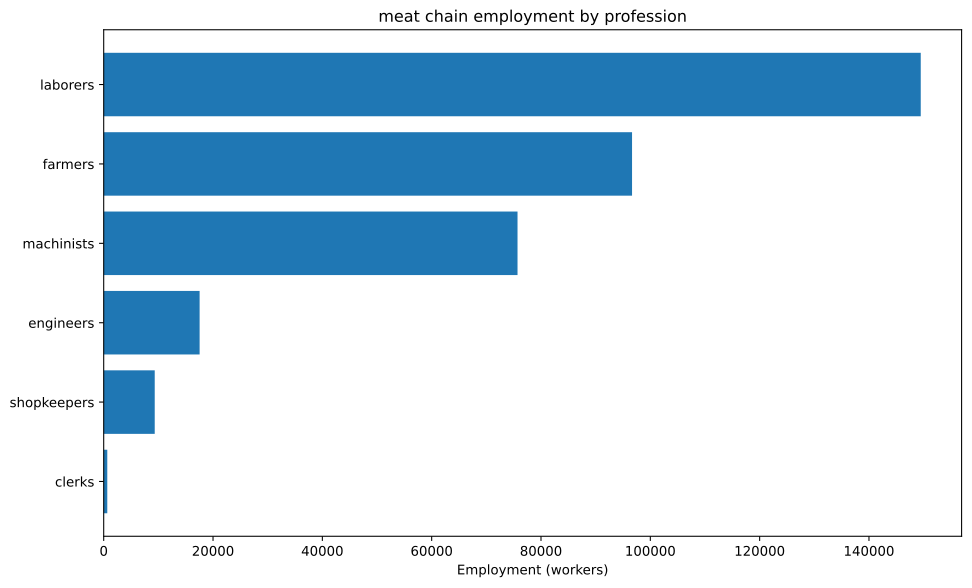

Source data for this figure (header and first rows):
config, building, profession, employment
building_tooling_workshops+pm_rubber_gri…, building_tooling_workshops, engineers, 2745
building_tooling_workshops+pm_rubber_gri…, building_tooling_workshops, machinists, 5490
building_tooling_workshops+pm_rubber_gri…, building_tooling_workshops, shopkeepers, 2745
building_paper_mills+pm_bleached_paper+p…, building_paper_mills, engineers, 77.27
building_paper_mills+pm_bleached_paper+p…, building_paper_mills, laborers, 154.5
building_paper_mills+pm_bleached_paper+p…, building_paper_mills, machinists, 154.5
building_paper_mills+pm_bleached_paper+p…, building_paper_mills, shopkeepers, 77.27
building_chemical_plants+pm_nitrogen_fix…, building_chemical_plants, engineers, 193.2
building_chemical_plants+pm_nitrogen_fix…, building_chemical_plants, laborers, 128.8
building_chemical_plants+pm_nitrogen_fix…, building_chemical_plants, machinists, 257.6
building_chemical_plants+pm_nitrogen_fix…, building_chemical_plants, shopkeepers, 64.39
building_explosives_factory+pm_brine_ele…, building_explosives_factory, engineers, 772.7
building_explosives_factory+pm_brine_ele…, building_explosives_factory, laborers, 515.1
building_explosives_factory+pm_brine_ele…, building_explosives_factory, machinists, 515.1
building_explosives_factory+pm_brine_ele…, building_explosives_factory, shopkeepers, 257.6
building_steel_mills+pm_electric_arc_pro…, building_steel_mills, engineers, 1351
building_steel_mills+pm_electric_arc_pro…, building_steel_mills, machinists, 2027
building_steel_mills+pm_electric_arc_pro…, building_steel_mills, shopkeepers, 675.7
building_motor_industry+pm_diesel_engine…, building_motor_industry, engineers, 1140
building_motor_industry+pm_diesel_engine…, building_motor_industry, machinists, 760.3
building_motor_industry+pm_diesel_engine…, building_motor_industry, shopkeepers, 380.1
building_livestock_ranch+pm_mechanized_s…, building_livestock_ranch, farmers, 95238
building_livestock_ranch+pm_mechanized_s…, building_livestock_ranch, laborers, 142857
building_livestock_ranch+pm_mechanized_s…, building_livestock_ranch, machinists, 47619
building_coal_mine+pm_diesel_pump_buildi…, building_coal_mine, engineers, 4851
building_coal_mine+pm_diesel_pump_buildi…, building_coal_mine, laborers, 1213
building_coal_mine+pm_diesel_pump_buildi…, building_coal_mine, machinists, 7276
building_coal_mine+pm_diesel_pump_buildi…, building_coal_mine, shopkeepers, 2425
building_iron_mine+pm_diesel_pump_buildi…, building_iron_mine, engineers, 2603
building_iron_mine+pm_diesel_pump_buildi…, building_iron_mine, laborers, 650.7
building_iron_mine+pm_diesel_pump_buildi…, building_iron_mine, machinists, 3904
building_iron_mine+pm_diesel_pump_buildi…, building_iron_mine, shopkeepers, 1301
building_sulfur_mine+pm_diesel_pump_buil…, building_sulfur_mine, engineers, 273
building_sulfur_mine+pm_diesel_pump_buil…, building_sulfur_mine, laborers, 68.25
building_sulfur_mine+pm_diesel_pump_buil…, building_sulfur_mine, machinists, 409.5
building_sulfur_mine+pm_diesel_pump_buil…, building_sulfur_mine, shopkeepers, 136.5
building_dye_plantation+automatic_irriga…, building_dye_plantation, farmers, 46.36
building_dye_plantation+automatic_irriga…, building_dye_plantation, laborers, 61.81
building_dye_plantation+automatic_irriga…, building_dye_plantation, machinists, 15.45
building_power_plant+pm_oil-fired_plant, building_power_plant, engineers, 682
building_power_plant+pm_oil-fired_plant, building_power_plant, laborers, 682
building_power_plant+pm_oil-fired_plant, building_power_plant, machinists, 2046
building_logging_camp+pm_electric_saw_mi…, building_logging_camp, engineers, 34.77
building_logging_camp+pm_electric_saw_mi…, building_logging_camp, machinists, 46.36
building_logging_camp+pm_electric_saw_mi…, building_logging_camp, shopkeepers, 23.18
building_rubber_plantation+automatic_irr…, building_rubber_plantation, farmers, 1372
building_rubber_plantation+automatic_irr…, building_rubber_plantation, laborers, 1830
building_rubber_plantation+automatic_irr…, building_rubber_plantation, machinists, 457.5
building_oil_rig+pm_combustion_derricks+…, building_oil_rig, engineers, 2496
building_oil_rig+pm_combustion_derricks+…, building_oil_rig, machinists, 3744
building_oil_rig+pm_combustion_derricks+…, building_oil_rig, shopkeepers, 1248
building_railway+pm_diesel_trains_princi…, building_railway, clerks, 655.7
building_railway+pm_diesel_trains_princi…, building_railway, engineers, 327.9
building_railway+pm_diesel_trains_princi…, building_railway, laborers, 1311
building_railway+pm_diesel_trains_princi…, building_railway, machinists, 983.6
